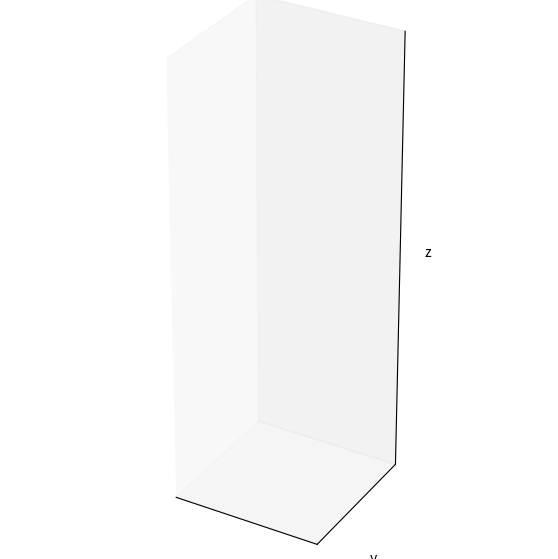

This figure's Python source:
import numpy as np 
from scipy import signal
import matplotlib.pyplot as plt
from matplotlib.animation import FuncAnimation
from mpl_toolkits.mplot3d import Axes3D

# 3d animation
class PolarimeterVisualization:
    def __init__(self, input_vector):
        self.input_vector = input_vector
        self.fontsize = None
        self.axesLineWidth = None
        self.FPS = None
        self.LIM = None
        self.aspect_ratio = None
        self.state = None

        self.pointsPerPeriod = None
        self.periodsPerState = None
        self.visualPeriods = None
        self.pointsPerview = None
        self.waveVector = None
        self.totalPoints = None

        self.z = None
        self.eField = None
        self.pointSetup()
        self.plotSetup()
    
    def pointSetup(self):
        self.fontsize = 18
        self.axesLineWidth = 3
        self.FPS = 16
        self.LIM = 1.5
        self.aspect_ratio = 3
        
        self.pointsPerPeriod = 24
        self.periodsPerState = 5
        self.visualPeriods = 5
        self.pointsPerview = (self.visualPeriods * self.pointsPerPeriod)
        self.waveVector = 2 * np.pi / self.pointsPerPeriod
        self.totalPoints = self.pointsPerPeriod * self.periodsPerState + self.pointsPerview
        self.z = np.linspace(0, self.totalPoints, self.totalPoints)

        self.eField = np.zeros(shape=(self.totalPoints, 2), dtype=complex)
        self.eField[:] = self.input_vector
       
        # applies a filter to smoothen animation when it repeats
        b, a = signal.butter(N=2, Wn=0.1) 
        self.efield = signal.filtfilt(b, a, self.eField, axis = 0)

        self.xs = np.real(self.eField[:, 0] * np.exp(1j * (self.waveVector * self.z)))
        self.ys = np.real(self.eField[:, 1] * np.exp(1j * (self.waveVector * self.z)))


    def plotSetup(self):
        self.fig = plt.figure(figsize = (7,7))
        self.ax = self.fig.add_subplot(111, projection = '3d')
        self.thislw = 3
        self.qw = 2

        self.xcurve, = self.ax.plot([], [], [], color="tab:orange", lw=self.thislw, alpha=0.4)
        self.ycurve, = self.ax.plot([], [], [], color="tab:orange", lw=self.thislw, alpha=0.4)
        self.xycurve, = self.ax.plot([], [], [], color="tab:orange", lw=self.thislw, alpha=0.4)
        self.curve, = self.ax.plot([], [], [], color="tab:blue", lw=self.thislw)
        self.quiver = self.ax.quiver([], [], [], [], [], [], lw=self.qw, alpha=0.2)
        self.title = self.ax.set_title("")

        self.ax.set_box_aspect((1, 1, self.aspect_ratio))
        self.ax.set(xlabel="x", ylabel="y", zlabel="z")
        self.ax.set_xticks([])
        self.ax.set_yticks([])
        self.ax.set_zticks([])
        self.ax.set_xlim([-self.LIM, self.LIM])
        self.ax.set_ylim([-self.LIM, self.LIM])
        self.ax.set_zlim(0, self.z[self.pointsPerPeriod])

    def update(self, iframe):
        i,frame = iframe
        self.title.set_text("Polarization")

        _x = self.xs[frame:frame + self.pointsPerview]
        _y = self.ys[frame:frame + self.pointsPerview]
        _z = self.z[:self.pointsPerview]  # 

        self.xcurve.set_data_3d(_x, np.full_like(_x,2), _z)
        self.ycurve.set_data_3d(np.full_like(_y,-2), _y, _z)
        self.xycurve.set_data_3d(_x[:self.pointsPerPeriod], _y[:self.pointsPerPeriod], np.full_like(_y[:self.pointsPerPeriod], 0))
        self.curve.set_data_3d(_x,_y,_z)

        self.quiver.set_segments([np.array([[0, 0, self.z[i-frame]],[self.xs[i], self.ys[i], self.z[i] - frame]])for i in range(frame, frame+self.pointsPerview, 1)])

    def animate(self):
        ani = FuncAnimation(self.fig, self.update, interval = 1000 / self.FPS, frames = enumerate(np.arange(self.totalPoints - self.pointsPerview -1, 0, -1)), repeat = True, blit = False, cache_frame_data = False)
        plt.show()
    

if __name__ == "__main__":
    input_vector = [1,1j]
    pv = PolarimeterVisualization(input_vector)
    pv.animate()


        

